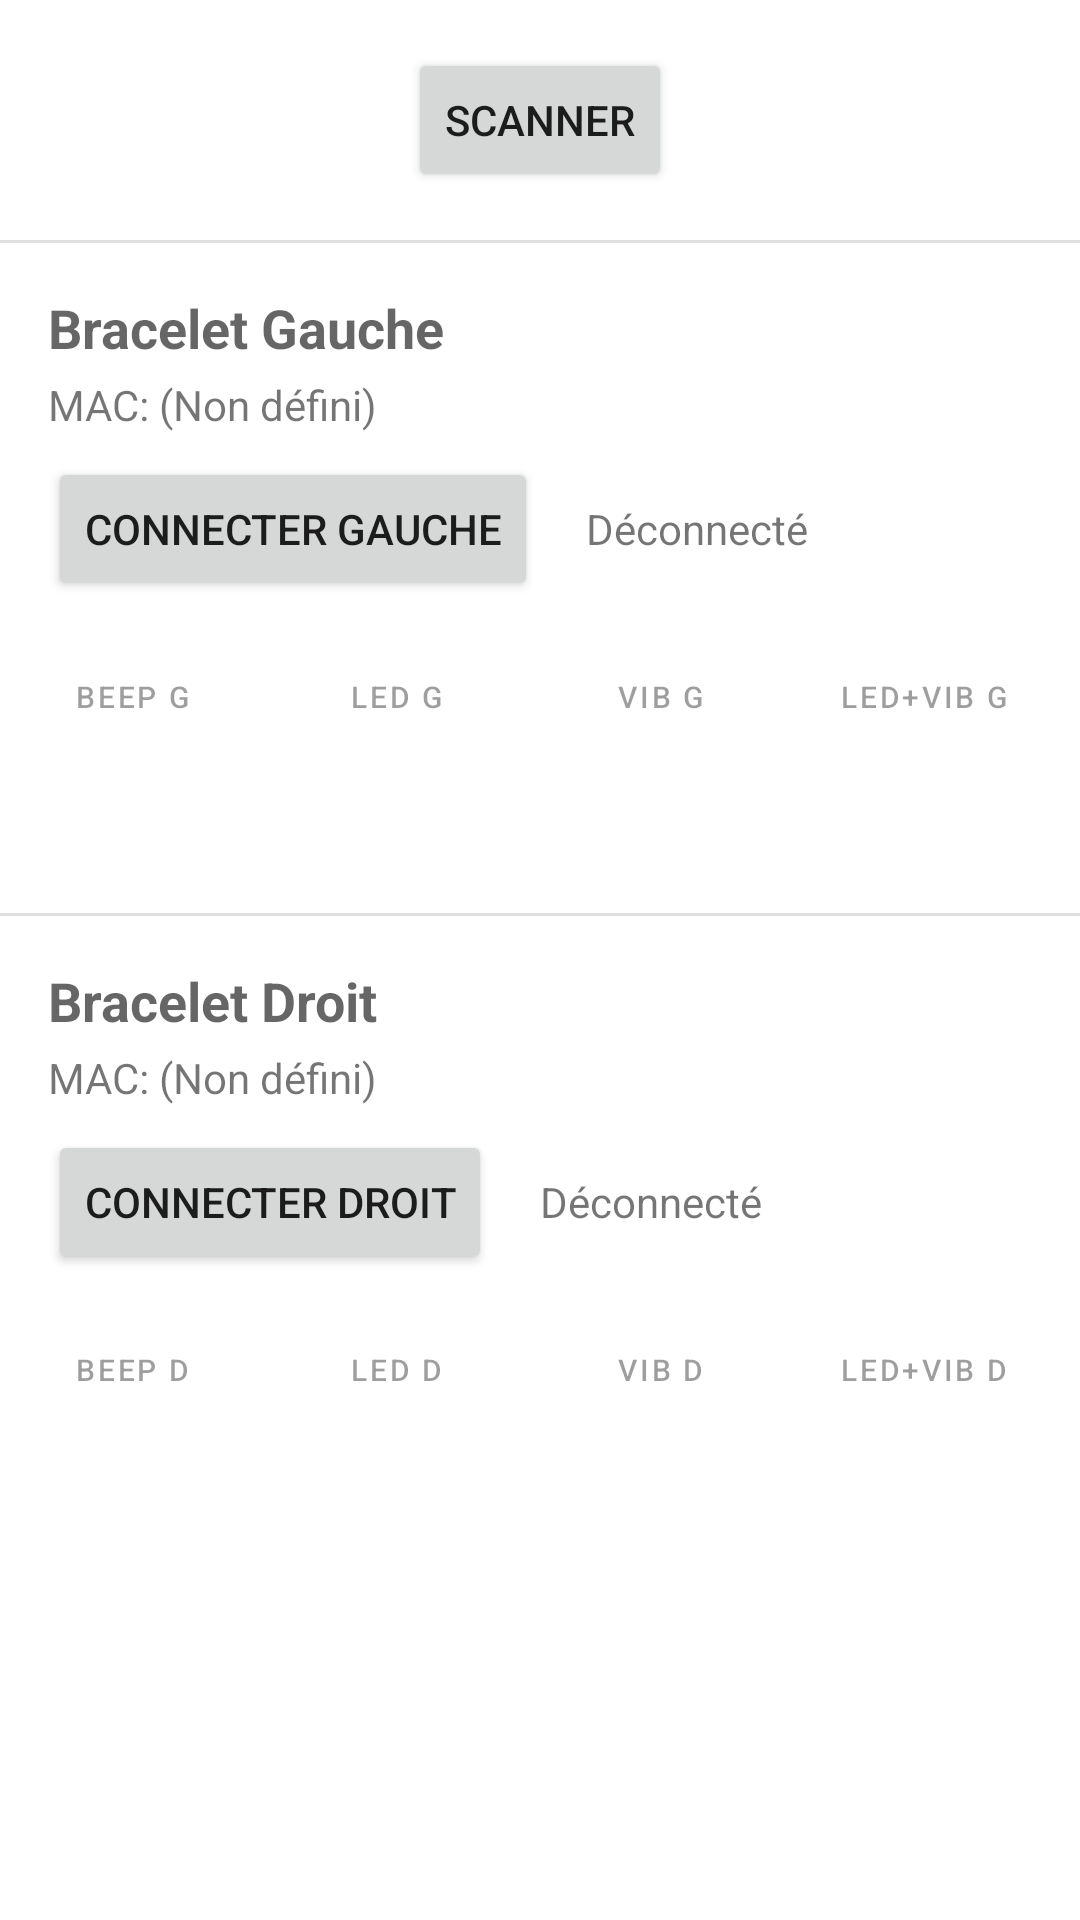

The Android layout XML behind this screen, and the referenced resources:
<!-- AndroidManifest.xml: application theme Theme.BitVibe -->
<!-- res/layout/activity_bracelet_connect.xml -->
<?xml version="1.0" encoding="utf-8"?>
<androidx.constraintlayout.widget.ConstraintLayout xmlns:android="http://schemas.android.com/apk/res/android"
    xmlns:app="http://schemas.android.com/apk/res-auto"
    xmlns:tools="http://schemas.android.com/tools"
    android:layout_width="match_parent"
    android:layout_height="match_parent"
    tools:context=".bracelet.BraceletConnectActivity">

    <Button
        android:id="@+id/btnScan"
        android:layout_width="wrap_content"
        android:layout_height="wrap_content"
        android:layout_marginTop="16dp"
        android:text="Scanner"
        app:layout_constraintEnd_toEndOf="parent"
        app:layout_constraintStart_toStartOf="parent"
        app:layout_constraintTop_toTopOf="parent" />

    <View
        android:id="@+id/dividerTop"
        android:layout_width="0dp"
        android:layout_height="1dp"
        android:layout_marginTop="16dp"
        android:background="?android:attr/listDivider"
        app:layout_constraintTop_toBottomOf="@id/btnScan"
        app:layout_constraintStart_toStartOf="parent"
        app:layout_constraintEnd_toEndOf="parent"
        />


    <TextView
        android:id="@+id/tvLabelLeft"
        android:layout_width="wrap_content"
        android:layout_height="wrap_content"
        android:layout_marginTop="16dp"
        android:layout_marginStart="16dp"
        android:text="Bracelet Gauche"
        android:textAppearance="@style/TextAppearance.AppCompat.Medium"
        android:textStyle="bold"
        app:layout_constraintStart_toStartOf="parent"
        app:layout_constraintTop_toBottomOf="@+id/dividerTop" />

    <TextView
        android:id="@+id/tvMacLeft"
        android:layout_width="wrap_content"
        android:layout_height="wrap_content"
        android:layout_marginTop="4dp"
        android:text="MAC: (Non défini)"
        app:layout_constraintStart_toStartOf="@+id/tvLabelLeft"
        app:layout_constraintTop_toBottomOf="@+id/tvLabelLeft" />


    <Button
        android:id="@+id/btnConnectLeft"
        android:layout_width="wrap_content"
        android:layout_height="wrap_content"
        android:layout_marginTop="8dp"
        android:text="Connecter Gauche"
        app:layout_constraintStart_toStartOf="@+id/tvMacLeft"
        app:layout_constraintTop_toBottomOf="@+id/tvMacLeft" />

    <TextView
        android:id="@+id/tvStatusLeft"
        android:layout_width="wrap_content"
        android:layout_height="wrap_content"
        android:layout_marginStart="16dp"
        android:text="Déconnecté"
        app:layout_constraintBaseline_toBaselineOf="@id/btnConnectLeft"
        app:layout_constraintStart_toEndOf="@+id/btnConnectLeft" />

    <LinearLayout
        android:id="@+id/layoutTestLeft"
        android:layout_width="0dp"
        android:layout_height="wrap_content"
        android:orientation="horizontal"
        android:layout_marginTop="8dp"
        app:layout_constraintTop_toBottomOf="@id/btnConnectLeft"
        app:layout_constraintStart_toStartOf="parent"
        app:layout_constraintEnd_toEndOf="parent"
        android:gravity="center_horizontal" >

        <Button
            android:id="@+id/btnBeepLeft"
            style="?android:attr/buttonBarButtonStyle"
            android:layout_width="wrap_content"
            android:layout_height="wrap_content"
            android:enabled="false"
            android:textSize="10sp"
            android:text="Beep G" />
        <Button
            android:id="@+id/btnLedLeft"
            style="?android:attr/buttonBarButtonStyle"
            android:layout_width="wrap_content"
            android:layout_height="wrap_content"
            android:enabled="false"
            android:textSize="10sp"
            android:text="LED G" />
        <Button
            android:id="@+id/btnVibrateLeft"
            style="?android:attr/buttonBarButtonStyle"
            android:layout_width="wrap_content"
            android:layout_height="wrap_content"
            android:enabled="false"
            android:textSize="10sp"
            android:text="Vib G" />
        <Button
            android:id="@+id/btnLedVibrateLeft"
            style="?android:attr/buttonBarButtonStyle"
            android:layout_width="wrap_content"
            android:layout_height="wrap_content"
            android:enabled="false"
            android:textSize="10sp"
            android:text="LED+Vib G" />
        <Button
            android:id="@+id/btnStopLeft"
            style="?android:attr/buttonBarButtonStyle"
            android:layout_width="wrap_content"
            android:layout_height="wrap_content"
            android:enabled="false"
            android:textSize="10sp"
            android:text="Stop G" />
    </LinearLayout>


    <View
        android:id="@+id/dividerMiddle"
        android:layout_width="0dp"
        android:layout_height="1dp"
        android:layout_marginTop="16dp"
        android:background="?android:attr/listDivider"
        app:layout_constraintTop_toBottomOf="@id/layoutTestLeft"
        app:layout_constraintStart_toStartOf="parent"
        app:layout_constraintEnd_toEndOf="parent"
        />


    <TextView
        android:id="@+id/tvLabelRight"
        android:layout_width="wrap_content"
        android:layout_height="wrap_content"
        android:layout_marginTop="16dp"
        android:layout_marginStart="16dp"
        android:text="Bracelet Droit"
        android:textAppearance="@style/TextAppearance.AppCompat.Medium"
        android:textStyle="bold"
        app:layout_constraintStart_toStartOf="parent"
        app:layout_constraintTop_toBottomOf="@+id/dividerMiddle" />

    <TextView
        android:id="@+id/tvMacRight"
        android:layout_width="wrap_content"
        android:layout_height="wrap_content"
        android:layout_marginTop="4dp"
        android:text="MAC: (Non défini)"
        app:layout_constraintStart_toStartOf="@+id/tvLabelRight"
        app:layout_constraintTop_toBottomOf="@+id/tvLabelRight" />


    <Button
        android:id="@+id/btnConnectRight"
        android:layout_width="wrap_content"
        android:layout_height="wrap_content"
        android:layout_marginTop="8dp"
        android:text="Connecter Droit"
        app:layout_constraintStart_toStartOf="@+id/tvMacRight"
        app:layout_constraintTop_toBottomOf="@+id/tvMacRight" />

    <TextView
        android:id="@+id/tvStatusRight"
        android:layout_width="wrap_content"
        android:layout_height="wrap_content"
        android:layout_marginStart="16dp"
        android:text="Déconnecté"
        app:layout_constraintBaseline_toBaselineOf="@id/btnConnectRight"
        app:layout_constraintStart_toEndOf="@+id/btnConnectRight" />

    <LinearLayout
        android:id="@+id/layoutTestRight"
        android:layout_width="0dp"
        android:layout_height="wrap_content"
        android:orientation="horizontal"
        android:layout_marginTop="8dp"
        app:layout_constraintTop_toBottomOf="@id/btnConnectRight"
        app:layout_constraintStart_toStartOf="parent"
        app:layout_constraintEnd_toEndOf="parent"
        android:gravity="center_horizontal" >

        <Button
            android:id="@+id/btnBeepRight"
            style="?android:attr/buttonBarButtonStyle"
            android:layout_width="wrap_content"
            android:layout_height="wrap_content"
            android:enabled="false"
            android:textSize="10sp"
            android:text="Beep D" />
        <Button
            android:id="@+id/btnLedRight"
            style="?android:attr/buttonBarButtonStyle"
            android:layout_width="wrap_content"
            android:layout_height="wrap_content"
            android:enabled="false"
            android:textSize="10sp"
            android:text="LED D" />
        <Button
            android:id="@+id/btnVibrateRight"
            style="?android:attr/buttonBarButtonStyle"
            android:layout_width="wrap_content"
            android:layout_height="wrap_content"
            android:enabled="false"
            android:textSize="10sp"
            android:text="Vib D" />
        <Button
            android:id="@+id/btnLedVibrateRight"
            style="?android:attr/buttonBarButtonStyle"
            android:layout_width="wrap_content"
            android:layout_height="wrap_content"
            android:enabled="false"
            android:textSize="10sp"
            android:text="LED+Vib D" />
        <Button
            android:id="@+id/btnStopRight"
            style="?android:attr/buttonBarButtonStyle"
            android:layout_width="wrap_content"
            android:layout_height="wrap_content"
            android:enabled="false"
            android:textSize="10sp"
            android:text="Stop D" />
    </LinearLayout>


</androidx.constraintlayout.widget.ConstraintLayout>
<!-- resources referenced by this layout -->
<resources>
  <style name="Theme.BitVibe" parent="Theme.MaterialComponents.DayNight.DarkActionBar">
          
          <item name="colorPrimary">@color/purple_500</item>
          <item name="colorPrimaryVariant">@color/purple_700</item>
          <item name="colorOnPrimary">@color/white</item>
          
          <item name="colorSecondary">@color/teal_200</item>
          <item name="colorSecondaryVariant">@color/teal_700</item>
          <item name="colorOnSecondary">@color/black</item>
          
          <item name="android:statusBarColor">?attr/colorPrimaryVariant</item>
          
      </style>
  <!-- not gathered from this repository: default colours our renderer supplied (Android Studio template values) -->
  <color name="purple_500">#FF6200EE</color>
  <color name="purple_700">#FF3700B3</color>
  <color name="teal_200">#FF03DAC5</color>
  <color name="teal_700">#FF018786</color>
  <color name="black">#FF000000</color>
  <color name="white">#FFFFFFFF</color>
</resources>
